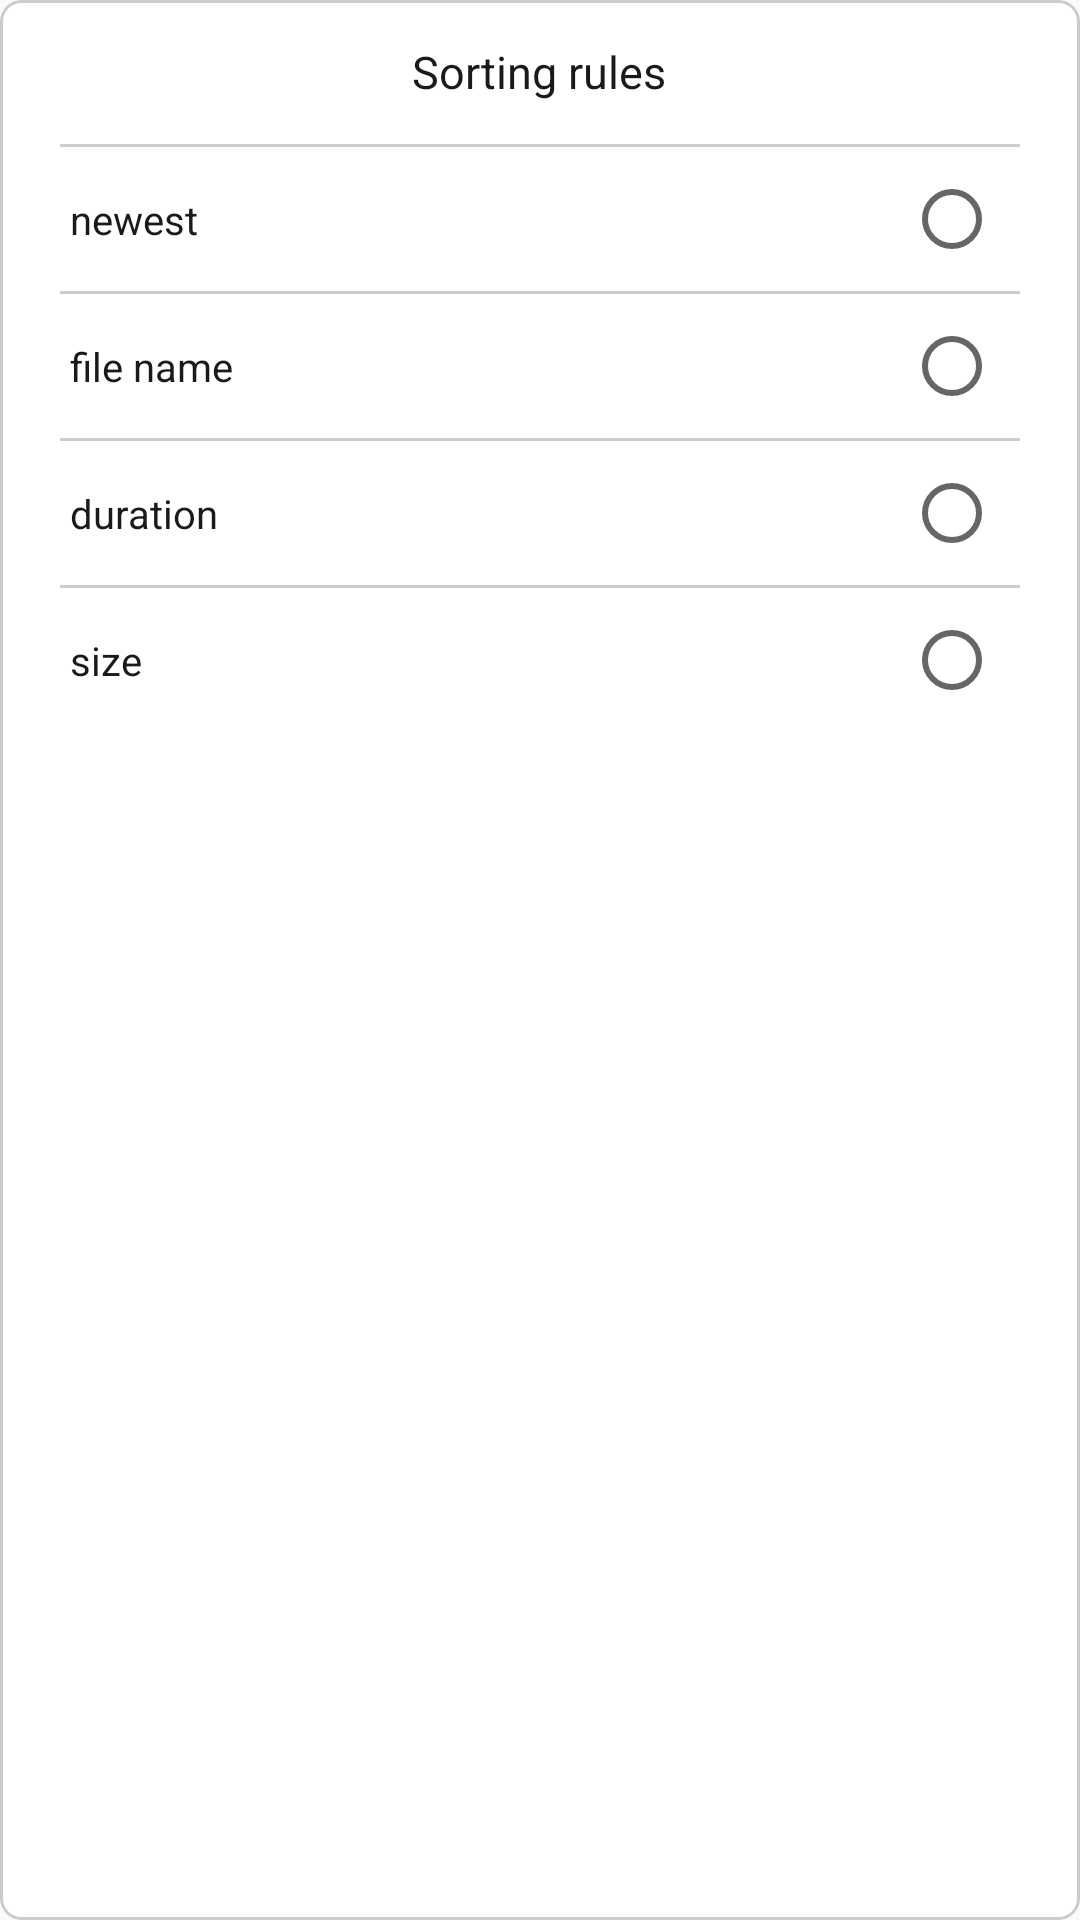

Android layout source for this screen:
<!-- AndroidManifest.xml: application theme AppTheme -->
<!-- res/layout/sort_alert_view.xml -->
<?xml version="1.0" encoding="utf-8"?>
<LinearLayout xmlns:android="http://schemas.android.com/apk/res/android"
			  android:layout_width="286dp"
			  android:layout_height="245dp"
			  android:background="@drawable/fillet_write_bg"
			  android:gravity="center_horizontal"
			  android:orientation="vertical">

	<LinearLayout android:layout_width="match_parent"
				  android:layout_height="48dp"
				  android:gravity="center"
	>
		<TextView android:layout_width="wrap_content"
				  android:layout_height="wrap_content"
				  android:text="@string/sort_alert_item"
				  android:textColor="@color/main_pop_item_title_color"
				  android:textSize="15sp"
		/>
	</LinearLayout>
	<LinearLayout android:layout_width="match_parent"
				  android:layout_height="1dp"
				  android:layout_marginLeft="20dp"
				  android:layout_marginRight="20dp"
				  android:background="#cccccc"/>

	<FrameLayout android:layout_width="match_parent"
				 android:layout_height="48dp"


	>
		<TextView android:layout_width="wrap_content"
				  android:layout_height="wrap_content"

				  android:layout_gravity="center_vertical|left"

				  android:layout_marginLeft="23.3dp"
				  android:text="@string/sort_alert_item1"
				  android:textColor="@color/main_pop_item_title_color"
				  android:textSize="13.3sp"
		/>
		<RadioButton android:id="@+id/radio_item1" android:layout_width="wrap_content"
					 android:layout_height="wrap_content"
					 android:layout_gravity="center_vertical|right"
					 android:layout_marginRight="26.7dp"/>


	</FrameLayout>

	<LinearLayout android:layout_width="match_parent"
				  android:layout_height="1dp"
				  android:layout_marginLeft="20dp"
				  android:layout_marginRight="20dp"
				  android:background="#cccccc"/>
	<FrameLayout android:layout_width="match_parent"
				 android:layout_height="48dp"


	>
		<TextView android:layout_width="wrap_content"
				  android:layout_height="wrap_content"

				  android:layout_gravity="center_vertical|left"

				  android:layout_marginLeft="23.3dp"
				  android:text="@string/sort_alert_item2"
				  android:textColor="@color/main_pop_item_title_color"
				  android:textSize="13.3sp"
		/>
		<RadioButton android:id="@+id/radio_item2" android:layout_width="wrap_content"
					 android:layout_height="wrap_content"
					 android:layout_gravity="center_vertical|right"
					 android:layout_marginRight="26.7dp"/>


	</FrameLayout>
	<LinearLayout android:layout_width="match_parent"
				  android:layout_height="1dp"
				  android:layout_marginLeft="20dp"
				  android:layout_marginRight="20dp"
				  android:background="#cccccc"/>
	<FrameLayout android:layout_width="match_parent"
				 android:layout_height="48dp"


	>
		<TextView android:layout_width="wrap_content"
				  android:layout_height="wrap_content"

				  android:layout_gravity="center_vertical|left"

				  android:layout_marginLeft="23.3dp"
				  android:text="@string/sort_alert_item3"
				  android:textColor="@color/main_pop_item_title_color"
				  android:textSize="13.3sp"
		/>
		<RadioButton android:id="@+id/radio_item3" android:layout_width="wrap_content"
					 android:layout_height="wrap_content"
					 android:layout_gravity="center_vertical|right"
					 android:layout_marginRight="26.7dp"/>


	</FrameLayout>
	<LinearLayout android:layout_width="match_parent"
				  android:layout_height="1dp"
				  android:layout_marginLeft="20dp"
				  android:layout_marginRight="20dp"
				  android:background="#cccccc"/>
	<FrameLayout android:layout_width="match_parent"
				 android:layout_height="48dp"


	>
		<TextView android:layout_width="wrap_content"
				  android:layout_height="wrap_content"

				  android:layout_gravity="center_vertical|left"

				  android:layout_marginLeft="23.3dp"
				  android:text="@string/sort_alert_item4"
				  android:textColor="@color/main_pop_item_title_color"
				  android:textSize="13.3sp"
		/>
		<RadioButton android:id="@+id/radio_item4" android:layout_width="wrap_content"
					 android:layout_height="wrap_content"
					 android:layout_gravity="center_vertical|right"
					 android:layout_marginRight="26.7dp"/>


	</FrameLayout>

</LinearLayout>
<!-- resources referenced by this layout -->
<resources>
  <color name="main_pop_item_title_color">#1a1a1a</color>
  <!-- drawable fillet_write_bg (drawable) -->
  <?xml version="1.0" encoding="utf-8"?>
  <shape android:shape="rectangle" xmlns:android="http://schemas.android.com/apk/res/android">
  <corners android:radius="6.67dp"></corners>
  
  	<solid android:color="@color/title_bg_color"></solid>
  	<stroke
  		android:width="1dp"
  		android:color="@color/bk_color"
  		android:dashGap="0dp"
  		android:dashWidth="3dp"/>
  </shape>
  <string name="sort_alert_item">Sorting rules</string>
  <string name="sort_alert_item1">newest</string>
  <string name="sort_alert_item2">file name</string>
  <string name="sort_alert_item3">duration</string>
  <string name="sort_alert_item4">size</string>
  <style name="AppTheme" parent="Theme.AppCompat.Light.NoActionBar">
  		
  		
  		
  		
  	</style>
  <color name="title_bg_color">#ffffff</color>
  <color name="bk_color">#cccccc</color>
</resources>
